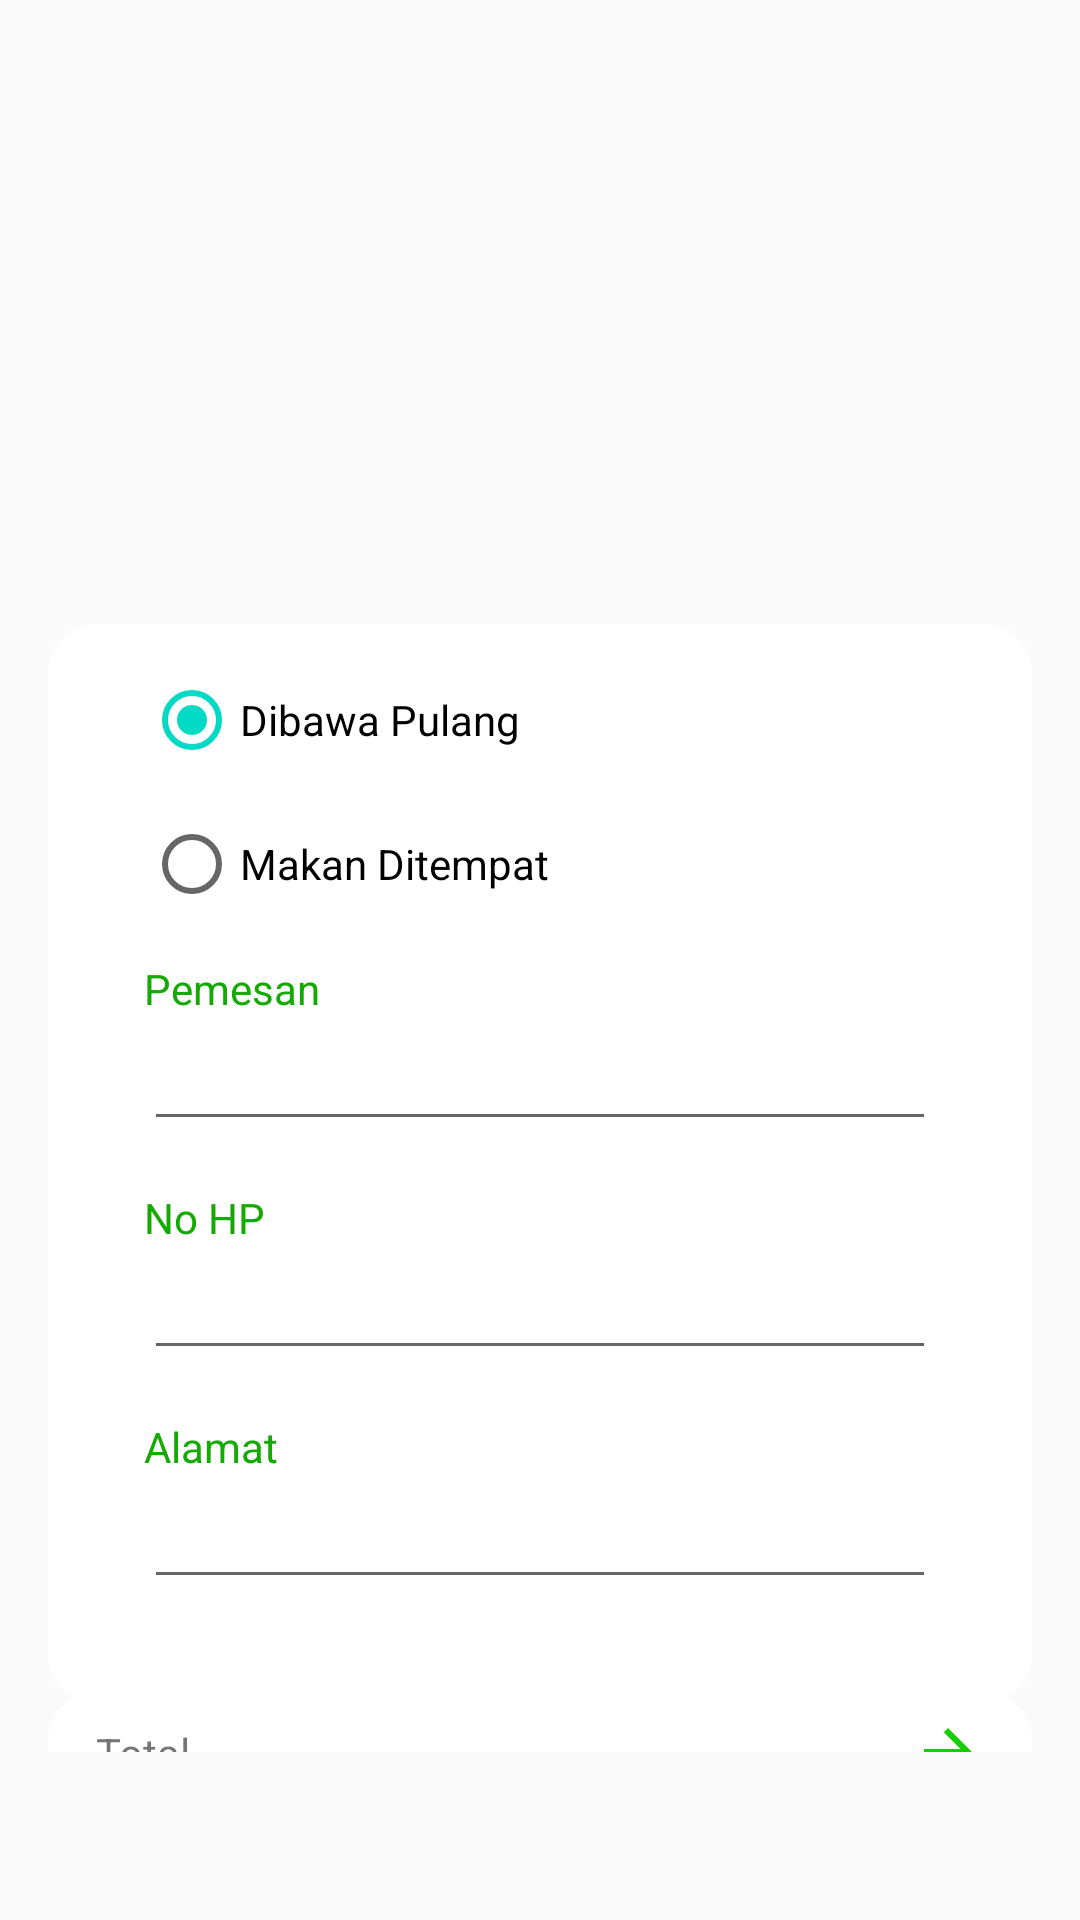

This screen was rendered from an Android layout file. Write that file and the resources it references.
<!-- AndroidManifest.xml: application theme AppTheme -->
<!-- res/layout/fragment_detail_order.xml -->
<?xml version="1.0" encoding="utf-8"?>
<layout xmlns:tools="http://schemas.android.com/tools"
    xmlns:android="http://schemas.android.com/apk/res/android"
    xmlns:app="http://schemas.android.com/apk/res-auto"
    >
    <data>
        <variable
            name="viewModel"
            type="e.ardya.foodorderapp.viewmodel.HomeViewModel" />
    </data>
    <androidx.constraintlayout.widget.ConstraintLayout
        android:layout_width="match_parent"
        android:layout_height="match_parent"
        android:paddingHorizontal="16dp"
        android:paddingBottom="?android:attr/actionBarSize"
        android:paddingTop="16dp">

        <ScrollView
            android:id="@+id/scrollv_total_result"
            android:layout_width="match_parent"
            android:layout_height="160dp"
            app:layout_constraintEnd_toEndOf="parent"
            app:layout_constraintStart_toStartOf="parent"
            app:layout_constraintTop_toTopOf="parent">

            <androidx.recyclerview.widget.RecyclerView
                android:id="@+id/recycler_view_order"
                android:layout_width="match_parent"
                android:layout_height="match_parent" />
        </ScrollView>


        <View
            android:id="@+id/view"
            android:layout_width="match_parent"
            android:layout_height="360dp"
            android:layout_marginTop="32dp"
            android:background="@drawable/bg_view_detail_order"
            app:layout_constraintEnd_toEndOf="parent"
            app:layout_constraintStart_toStartOf="parent"
            app:layout_constraintTop_toBottomOf="@+id/scrollv_total_result" />

        <RadioGroup
            android:id="@+id/rg_order_choice"
            android:layout_width="match_parent"
            android:layout_height="wrap_content"

            app:layout_constraintEnd_toEndOf="@id/view"
            app:layout_constraintStart_toStartOf="@id/view"
            app:layout_constraintTop_toTopOf="@id/view">

            <RadioButton
                android:id="@+id/btn_radio_takehome"
                android:layout_width="wrap_content"
                android:layout_height="wrap_content"
                android:layout_marginStart="32dp"
                android:layout_marginTop="16dp"
                android:checked="true"
                android:text="Dibawa Pulang" />

            <RadioButton
                android:id="@+id/btn_radio_atplace"
                android:layout_width="wrap_content"
                android:layout_height="wrap_content"
                android:layout_marginStart="32dp"
                android:layout_marginTop="16dp"

                android:text="Makan Ditempat" />
        </RadioGroup>



        <EditText
            android:id="@+id/et_nama_pemesan"
            android:layout_width="match_parent"
            android:layout_height="wrap_content"
            android:layout_marginStart="32dp"
            android:layout_marginEnd="32dp"
            android:ems="10"
            android:inputType="textPersonName"
            app:layout_constraintEnd_toEndOf="@id/view"
            app:layout_constraintStart_toStartOf="@id/view"
            app:layout_constraintTop_toBottomOf="@+id/textView" />

        <TextView
            android:id="@+id/textView"
            android:layout_width="wrap_content"
            android:layout_height="wrap_content"
            android:layout_marginStart="32dp"
            android:layout_marginTop="16dp"
            android:text="Pemesan"
            android:textColor="@color/ColorDarkGreen"
            app:layout_constraintStart_toStartOf="@+id/view"
            app:layout_constraintTop_toBottomOf="@+id/rg_order_choice" />

        <TextView
            android:id="@+id/textView4"
            android:layout_width="wrap_content"
            android:layout_height="wrap_content"
            android:layout_marginStart="32dp"
            android:layout_marginTop="16dp"
            android:text="No HP"
            android:textColor="@color/ColorDarkGreen"
            app:layout_constraintStart_toStartOf="@+id/view"
            app:layout_constraintTop_toBottomOf="@+id/et_nama_pemesan" />

        <EditText
            android:id="@+id/et_phone_pemesan"
            android:layout_width="match_parent"
            android:layout_height="wrap_content"
            android:layout_marginStart="32dp"
            android:layout_marginEnd="32dp"
            android:ems="10"
            android:inputType="phone"
            app:layout_constraintEnd_toEndOf="@+id/view"
            app:layout_constraintStart_toStartOf="@+id/view"
            app:layout_constraintTop_toBottomOf="@+id/textView4" />

        <TextView
            android:id="@+id/textView2"
            android:layout_width="wrap_content"
            android:layout_height="wrap_content"
            android:layout_marginStart="32dp"
            android:layout_marginTop="16dp"
            android:text="Alamat"
            android:textColor="@color/ColorDarkGreen"
            android:visibility="visible"
            app:layout_constraintStart_toStartOf="@+id/view"
            app:layout_constraintTop_toBottomOf="@+id/et_phone_pemesan" />

        <EditText
            android:id="@+id/et_address_pemesan"
            android:layout_width="match_parent"
            android:layout_height="wrap_content"
            android:layout_marginStart="32dp"
            android:layout_marginEnd="32dp"
            android:ems="10"
            android:visibility="visible"
            android:inputType="textPersonName"
            app:layout_constraintEnd_toEndOf="@+id/view"
            app:layout_constraintStart_toStartOf="@+id/view"
            app:layout_constraintTop_toBottomOf="@+id/textView2" />

        <TextView
            android:id="@+id/textView3"
            android:layout_width="wrap_content"
            android:layout_height="wrap_content"
            android:text="Jam Kedatangan"
            android:textColor="@color/ColorDarkGreen"
            android:visibility="gone"
            android:layout_marginStart="32dp"
            android:layout_marginTop="16dp"
            app:layout_constraintStart_toStartOf="@+id/view"
            app:layout_constraintTop_toBottomOf="@+id/et_phone_pemesan" />

        <EditText
            android:id="@+id/et_jam_kedatangan"
            android:layout_width="0dp"
            android:layout_height="wrap_content"
            android:layout_marginStart="32dp"
            android:ems="10"
            android:text="@{viewModel.mTimeHour}"
            android:inputType="textPersonName"
            android:visibility="gone"
            app:layout_constraintEnd_toStartOf="@+id/guideline10"
            app:layout_constraintStart_toStartOf="@+id/view"
            app:layout_constraintTop_toBottomOf="@+id/textView3" />

        <Button
            android:id="@+id/btn_open_seat"
            android:layout_width="match_parent"
            android:layout_height="28dp"
            android:layout_marginStart="32dp"
            android:layout_marginTop="16dp"
            android:layout_marginEnd="32dp"
            android:background="@drawable/bg_btn_login_orange"
            android:text="Pilih Tempat Duduk"
            android:textColor="@color/color_white"
            android:visibility="gone"
            app:layout_constraintEnd_toEndOf="@+id/view"
            app:layout_constraintStart_toStartOf="@+id/view"
            app:layout_constraintTop_toBottomOf="@+id/et_jam_kedatangan" />

        <View
            android:id="@+id/v_total_result"
            android:layout_width="match_parent"
            android:layout_height="40dp"
            android:layout_marginTop="16dp"
            android:background="@drawable/bg_view_detail_order"
            app:layout_constraintBottom_toBottomOf="parent"
            app:layout_constraintTop_toBottomOf="@+id/view"
            tools:layout_editor_absoluteX="16dp" />

        <TextView
            android:id="@+id/textView12"
            android:layout_width="wrap_content"
            android:layout_height="wrap_content"
            android:layout_marginStart="16dp"
            android:text="Total"
            app:layout_constraintBottom_toBottomOf="@+id/v_total_result"
            app:layout_constraintStart_toStartOf="@+id/v_total_result"
            app:layout_constraintTop_toTopOf="@+id/v_total_result" />

        <TextView
            android:id="@+id/tv_total_price_detail"
            android:layout_width="wrap_content"
            android:layout_height="wrap_content"
            android:layout_marginEnd="8dp"
            android:text="@{viewModel.totalPrice}"
            android:textStyle="bold"
            app:layout_constraintBottom_toBottomOf="@+id/v_total_result"
            app:layout_constraintEnd_toStartOf="@+id/iv_pay_arrow"
            app:layout_constraintTop_toTopOf="@+id/v_total_result" />

        <ImageView
            android:id="@+id/iv_pay_arrow"
            android:layout_width="24dp"
            android:layout_height="24dp"
            android:layout_marginEnd="16dp"
            app:layout_constraintBottom_toBottomOf="@+id/v_total_result"
            app:layout_constraintEnd_toEndOf="@+id/v_total_result"
            app:layout_constraintTop_toTopOf="@+id/v_total_result"
            app:srcCompat="@drawable/ic_arrow_forward_green_24" />

        <Button
            android:id="@+id/button3"
            android:layout_width="match_parent"
            android:layout_height="wrap_content"
            android:layout_marginStart="32dp"
            android:layout_marginEnd="32dp"
            android:background="@drawable/bg_btn_login_orange"
            android:text="Button"
            android:textColor="@color/color_white"
            android:visibility="gone"
            app:layout_constraintBottom_toBottomOf="@+id/view"
            app:layout_constraintEnd_toEndOf="@+id/view"
            app:layout_constraintHorizontal_bias="0.0"
            app:layout_constraintStart_toStartOf="@+id/view" />

        <androidx.constraintlayout.widget.Guideline
            android:id="@+id/guideline10"
            android:layout_width="wrap_content"
            android:layout_height="wrap_content"
            android:orientation="vertical"
            app:layout_constraintGuide_percent="0.6"/>

        <Button
            android:id="@+id/btn_pick_time"
            android:layout_width="wrap_content"
            android:layout_height="28dp"
            android:background="@drawable/bg_btn_login_orange"
            android:text="Pilih Jam"
            android:textColor="@color/color_white"
            android:visibility="gone"
            app:layout_constraintEnd_toEndOf="@+id/view"
            app:layout_constraintStart_toStartOf="@+id/guideline10"
            app:layout_constraintTop_toBottomOf="@+id/textView3" />


    </androidx.constraintlayout.widget.ConstraintLayout>

</layout>
<!-- resources referenced by this layout -->
<resources>
  <color name="ColorDarkGreen">#15AA03</color>
  <color name="color_white">#ffffff</color>
  <!-- drawable bg_btn_login_orange (drawable) -->
  <?xml version="1.0" encoding="utf-8"?>
  <layer-list xmlns:android="http://schemas.android.com/apk/res/android">
      <item>
          <shape android:shape="rectangle">
              <solid android:color="@color/color_orange"/>
  
              <corners
                  android:topLeftRadius="4dp"
                  android:topRightRadius="4dp"
                  android:bottomLeftRadius="4dp"
                  android:bottomRightRadius="4dp"/>
          </shape>
      </item>
  </layer-list>
  <!-- drawable bg_view_detail_order (drawable) -->
  <?xml version="1.0" encoding="utf-8"?>
      <shape android:shape="rectangle" xmlns:android="http://schemas.android.com/apk/res/android">
          <solid android:color="@color/color_white"/>
          <corners
              android:topLeftRadius="16dp"
              android:topRightRadius="16dp"
              android:bottomLeftRadius="16dp"
              android:bottomRightRadius="16dp"/>
      </shape>
  <!-- drawable ic_arrow_forward_green_24 (drawable) -->
  <vector android:height="24dp" android:tint="#16CF00"
      android:viewportHeight="24" android:viewportWidth="24"
      android:width="24dp" xmlns:android="http://schemas.android.com/apk/res/android">
      <path android:fillColor="@android:color/white" android:pathData="M12,4l-1.41,1.41L16.17,11H4v2h12.17l-5.58,5.59L12,20l8,-8z"/>
  </vector>
  <style name="AppTheme" parent="Theme.AppCompat.Light.DarkActionBar">
          
          <item name="colorPrimary">@color/colorPrimary</item>
          <item name="colorPrimaryDark">@color/colorPrimaryDark</item>
          <item name="colorAccent">@color/colorAccent</item>
      </style>
  <color name="color_orange">#FF5E00</color>
  <color name="colorPrimary">#6200EE</color>
  <color name="colorPrimaryDark">#3700B3</color>
  <color name="colorAccent">#03DAC5</color>
</resources>
